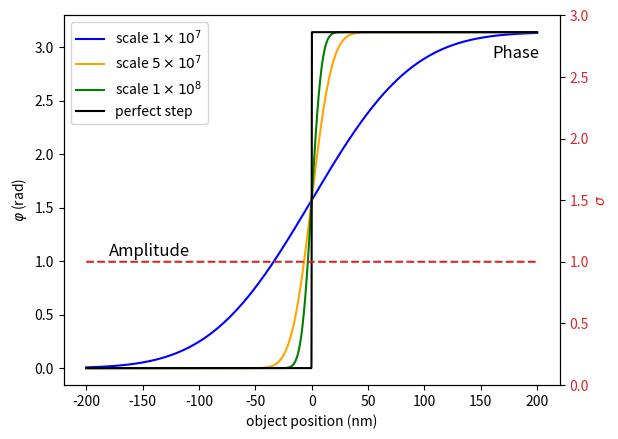

This figure's Python source:
import numpy as np
import matplotlib.pyplot as plt
import math


object_size = 400               # simulating object size in nm
simulating_steps = 1 + 2**15 # total simulating steps
# An array of points in the x space
x_array = (np.linspace(-object_size/2, object_size/2, simulating_steps) + object_size/simulating_steps)*1e-9

# A function to choose different sample object function
def create_object(object_type, k = 1, h=1):
    global object_function, object_amplitude, object_phase
    if object_type == "Step amplitude object":
    # Creating an 1:1/sqrt(2) step amplitude object whose phase is uniformly set to 0
        object_phase = np.zeros_like(x_array)

        object_amplitude = np.ones_like(x_array)

        for counter, element in enumerate(x_array):
            if element > 0:
                object_amplitude[counter] = 1/np.sqrt(2)

    if object_type == "Error function amplitude object":
    # Creating an error function amplitude object whose phase is uniformly set to 0         
        object_amplitude = np.ones_like(x_array)

        object_phase = np.zeros_like(x_array)

        for counter, element in enumerate(x_array):
            object_amplitude[counter] = math.erf(element*1e8)/2*(1-1/np.sqrt(2)) + (1+1/np.sqrt(2))/2

        object_amplitude = object_amplitude[::-1]

    if object_type == "Step phase object":
    # Creating a k.pi step phase object whose amplitude is uniformly set to 1        
        object_amplitude = np.ones_like(x_array)

        object_phase = np.zeros_like(x_array)

        for counter, element in enumerate(x_array):
            if element > 0:
                object_phase[counter] = k * np.pi


    if object_type == "Error function phase object":
    # Creating an error function phase object whose amplitude is uniformly set to 1
        object_amplitude = np.ones_like(x_array)

        object_phase = np.ones_like(x_array)

        for counter, element in enumerate(x_array):
            object_phase[counter] = (math.erf(element*h*1e8)+1)/2*k*np.pi

    # Object function
    object_function = np.multiply(object_amplitude, np.exp(1j * object_phase)) 

create_object("Error function phase object", k = 1)

##################################
##################################
'''
# Plotting the object
fig, ax1 = plt.subplots()
ax1.set_xlabel('object position (nm)', color = 'k')
ax1.set_ylabel('$ \\varphi $', color = 'k')
ax1.plot(x_array*1e9, object_phase, color = 'k')
ax1.tick_params(axis='y')
ax1.text(160, 2.9, 'Phase', fontsize=12)
ax2 = ax1.twinx()  # instantiate a second axes that shares the same x-axis
ax2.set_ylabel('$\sigma$', color='tab:red')  # we already handled the x-label with ax1
ax2.plot(x_array*1e9, object_amplitude, color= 'tab:red')
ax2.tick_params(axis='y', labelcolor='tab:red')
ax2.text(-180, 1.004, 'Amplitude', fontsize=12)
fig.tight_layout()  # otherwise the right y-label is slightly clipped
plt.show()
'''
# Plotting the object
fig, ax1 = plt.subplots()
ax1.set_xlabel('object position (nm)', color = 'k')
ax1.set_ylabel('$ \\varphi $ (rad)', color = 'k')
ax1.tick_params(axis='y')
ax1.text(160, 2.9, 'Phase', fontsize=12)
ax2 = ax1.twinx()
ax2.set_ylabel('$\sigma$', color='tab:red')  # we already handled the x-label with ax1
ax2.tick_params(axis='y', labelcolor='tab:red')
ax2.text(-180, 1.05, 'Amplitude', fontsize=12)

#fig.tight_layout()  # otherwise the right y-label is slightly clipped
    
for i in [0.1, 0.5, 1, 100]:
    create_object("Error function phase object", k = 1, h =i)   
    if i == 0.1:
        ax1.plot(x_array*1e9, object_phase, label = "scale $1 \\times 10^{7}$", color = 'b')
    if i == 0.5:
        ax1.plot(x_array*1e9, object_phase, label = "scale $5 \\times 10^{7}$", color = 'orange')
    if i == 1:
        ax1.plot(x_array*1e9, object_phase, label = "scale $1 \\times 10^{8}$", color = 'g')   
    if i == 100:
        ax1.plot(x_array*1e9, object_phase, label = "perfect step", color = 'k')
    
ax1.legend()    
ax2.plot(x_array*1e9, object_amplitude, "--",color= 'tab:red')    
ax2.set_ylim(0,3)

plt.show()
